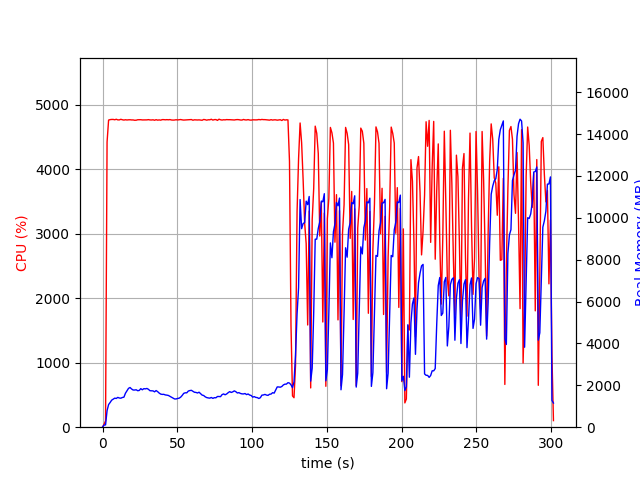

The file beside this chart, header and first rows:
elapsed_time, nproc, cpu, mem_real, mem_virtual
3.600120544433594e-05, 1, 0.0, 8.676, 2929
1.007, 1, 45.7, 103.2, 719.1
2.014, 1, 99.2, 110.5, 1271
3.023, 1, 4425, 790.8, 4806
4.048, 1, 4766, 1081, 5102
5.072, 1, 4773, 1180, 5226
6.101, 1, 4776, 1291, 5334
7.127, 1, 4776, 1342, 5406
8.151, 1, 4771, 1387, 5482
9.175, 1, 4779, 1372, 5491
10.19, 1, 4769, 1423, 5584
11.21, 1, 4769, 1394, 5584
12.24, 1, 4778, 1385, 5590
13.26, 1, 4771, 1419, 5637
14.29, 1, 4766, 1434, 5656
15.32, 1, 4771, 1623, 5885
16.34, 1, 4767, 1738, 6029
17.37, 1, 4770, 1855, 6150
18.39, 1, 4771, 1895, 6211
19.42, 1, 4768, 1825, 6211
20.45, 1, 4768, 1776, 6211
21.47, 1, 4763, 1775, 6281
22.5, 1, 4764, 1787, 6317
23.52, 1, 4771, 1742, 6329
24.55, 1, 4772, 1756, 6341
25.57, 1, 4772, 1841, 6433
26.59, 1, 4768, 1787, 6463
27.61, 1, 4768, 1840, 6531
28.64, 1, 4768, 1830, 6568
29.66, 1, 4769, 1850, 6568
30.69, 1, 4773, 1809, 6568
31.72, 1, 4768, 1742, 6568
32.74, 1, 4767, 1736, 6575
33.77, 1, 4770, 1734, 6575
34.79, 1, 4763, 1690, 6575
35.82, 1, 4772, 1750, 6639
36.84, 1, 4765, 1698, 6661
37.87, 1, 4768, 1630, 6681
38.9, 1, 4765, 1581, 6688
39.92, 1, 4773, 1566, 6716
40.95, 1, 4773, 1570, 6722
41.97, 1, 4770, 1541, 6722
43, 1, 4773, 1531, 6732
44.02, 1, 4770, 1516, 6762
45.05, 1, 4773, 1475, 6762
46.07, 1, 4767, 1429, 6762
47.1, 1, 4766, 1388, 6762
48.13, 1, 4767, 1350, 6774
49.15, 1, 4771, 1348, 6774
50.18, 1, 4768, 1372, 6811
51.2, 1, 4771, 1385, 6811
52.23, 1, 4774, 1433, 6848
53.25, 1, 4769, 1516, 6848
54.28, 1, 4766, 1616, 6923
55.29, 1, 4767, 1643, 6935
56.33, 1, 4768, 1642, 6953
57.36, 1, 4771, 1727, 6997
58.38, 1, 4773, 1750, 7009
59.41, 1, 4774, 1761, 7009
60.43, 1, 4764, 1715, 7009
... 237 more rows
